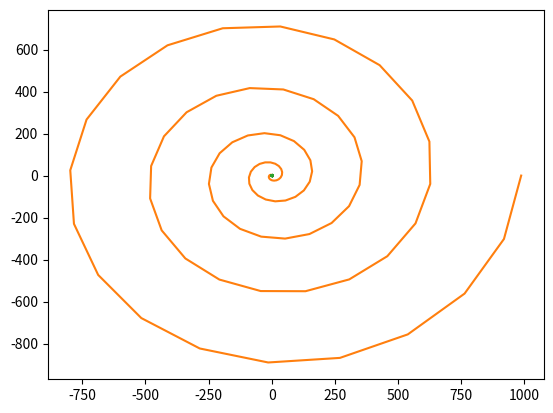

The matplotlib source for this figure:
# Done
import numpy as np
import matplotlib.pyplot as plt
"""
This Exercise asks to plot three functions:
the deltoid curve, the galilean_spiral, and Fey's function
to accomplish this more easily building a polar plot coordinate
converted was also asked for.
"""
# part a

def deltoid_curve(theta_limit):
    theta = np.linspace(0,2*np.pi,theta_limit)
    
    x = 2*np.cos(theta) + np.cos(2*theta)
    y = 2*np.sin(theta) - np.sin(2*theta)

    return x, y 

x,y = deltoid_curve(1000)

plt.plot(x,y)
plt.show()

# part b

def polar_plot_converter(r,theta_array):
    # x and y transformations from polar to cartesian
    x = r * np.cos(theta_array)
    y = r * np.sin(theta_array)
    return x, y

def galilean_spiral(theta_limit,theta_steps):
    
    theta = np.linspace(0,theta_limit,theta_steps)
    r = theta**2

    return r, theta

r,theta = galilean_spiral(10*np.pi, 100)
x, y = polar_plot_converter(r,theta)
plt.plot(x,y)
plt.show()

# part c

def feys_function(theta_limit,theta_steps):
    theta = np.linspace(0,theta_limit,theta_steps)
    r = np.exp(np.cos(theta)) - 2*np.cos(4*theta) + (np.sin(theta/12))**5

    return r, theta

r,theta = feys_function(24*np.pi,10000)
x, y = polar_plot_converter(r,theta)

plt.plot(x,y)
plt.show()
